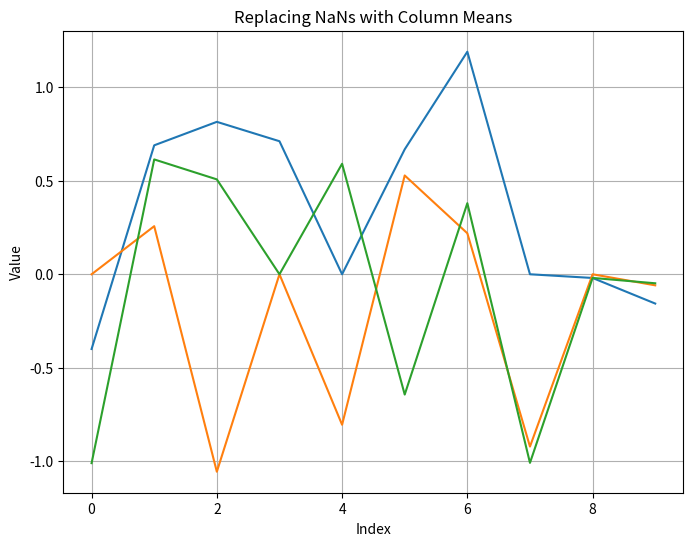

Source code (Python):
import numpy as np
import matplotlib.pyplot as plt

# Given dataV (including NaN values)
dataV = np.array([
    [-0.3999, np.nan, -1.0106],
    [0.6900, 0.2573, 0.6145],
    [0.8156, -1.0565, 0.5077],
    [0.7119, np.nan, np.nan],
    [np.nan, -0.8051, 0.5913],
    [0.6686, 0.5287, -0.6436],
    [1.1908, 0.2193, 0.3803],
    [np.nan, -0.9219, -1.0091],
    [-0.0198, np.nan, -0.0195],
    [-0.1567, -0.0592, -0.0482]
])

# Calculate mean along columns (ignoring NaN values)
mean_values = np.nanmean(dataV, axis=0)
print("Mean values along columns (excluding NaN):", mean_values)

# # Remove rows containing NaN values
# data = dataV[~np.any(np.isnan(dataV), axis=1)]
#
# # Plotting the cleaned data
# plt.figure(figsize=(8, 6))
# plt.plot(data)
# plt.title('Removing Rows with NaNs')
# plt.xlabel('Index')
# plt.ylabel('Value')
# plt.grid(True)
# plt.show()

# # Remove columns containing NaN values
# data = dataV[:, ~np.any(np.isnan(dataV), axis=0)]
#
# # Plotting the data after removing columns with NaNs
# plt.figure(figsize=(8, 6))
# plt.plot(data)
# plt.title('Removing Columns with NaNs')
# plt.xlabel('Index')
# plt.ylabel('Value')
# plt.grid(True)
# plt.show()

# # Replace NaN values with 0
# data = np.nan_to_num(dataV, nan=0.0)
#
# # Plotting the data after replacing NaNs with 0
# plt.figure(figsize=(8, 6))
# plt.plot(data)
# plt.title('Replacing NaNs with 0')
# plt.xlabel('Index')
# plt.ylabel('Value')
# plt.grid(True)
# plt.show()

# Find NaN values in dataV
notNaN = ~np.isnan(dataV)

# Replace NaN values with 0
dataV[np.isnan(dataV)] = 0

# Calculate the total number of non-NaN values in each column
totalNo = np.sum(notNaN, axis=0)

# Calculate the sum of values in each column
columnTot = np.sum(dataV, axis=0)

# Calculate the mean value of each column (excluding NaN values)
colMean = np.divide(columnTot, totalNo, where=totalNo != 0)

# Replace NaN values with the column mean values
for i in range(colMean.shape[0]):
    dataV[np.isnan(dataV[:, i]), i] = colMean[i]

# Plotting the data after replacing NaNs with column means
plt.figure(figsize=(8, 6))
plt.plot(dataV)
plt.title('Replacing NaNs with Column Means')
plt.xlabel('Index')
plt.ylabel('Value')
plt.grid(True)
plt.show()
